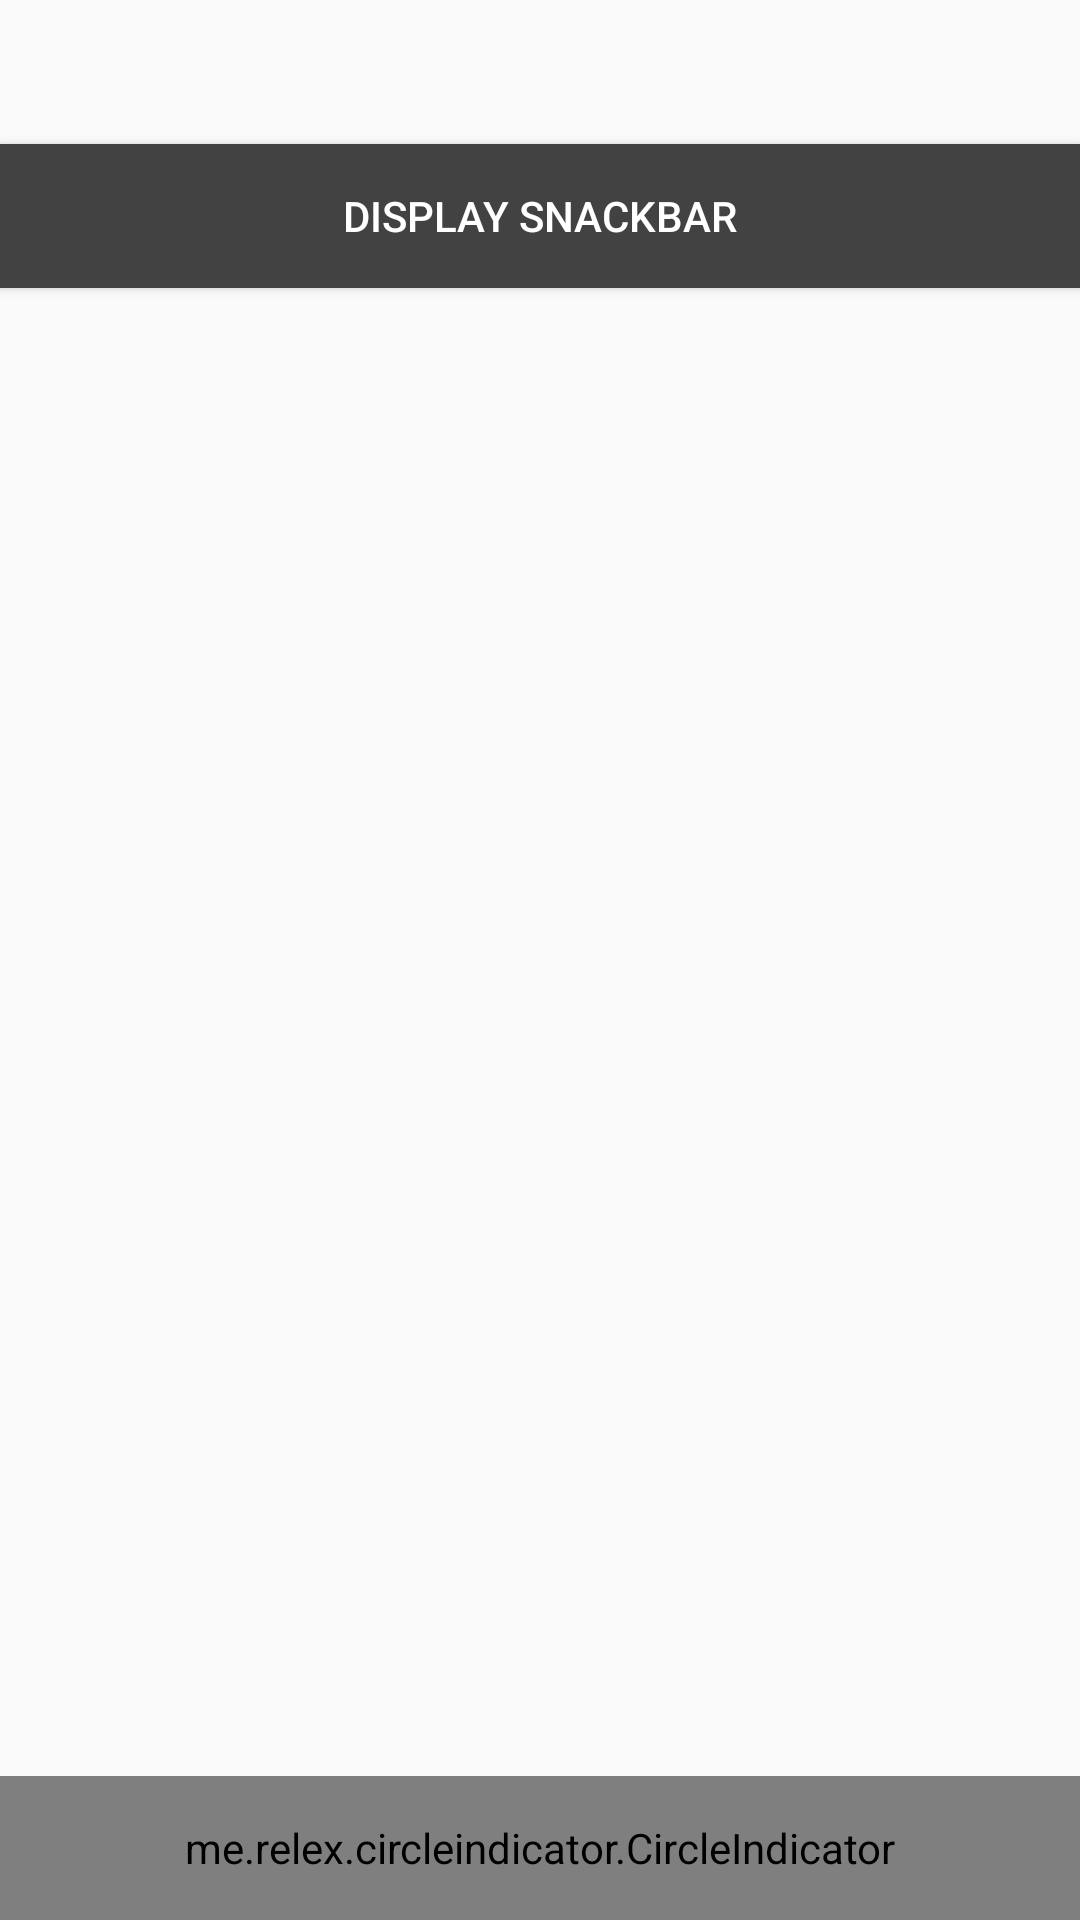

Produce the Android XML layout that renders to this screen, including the resource entries it uses.
<!-- AndroidManifest.xml: application theme AppTheme -->
<!-- res/layout/fragment_sample_in_coordinatorlayout.xml -->
<?xml version="1.0" encoding="utf-8"?>
<android.support.design.widget.CoordinatorLayout
    xmlns:android="http://schemas.android.com/apk/res/android"
    android:id="@+id/coordinatorlayout"
    android:layout_width="match_parent"
    android:layout_height="match_parent">

    <android.support.v4.view.ViewPager
        android:id="@id/viewpager"
        android:layout_width="match_parent"
        android:layout_height="match_parent"/>

    <Button
        android:id="@+id/snackbar_button"
        android:layout_width="match_parent"
        android:layout_height="wrap_content"
        android:text="Display SnackBar"
        android:background="@color/primary_color"
        android:layout_marginTop="48dp"/>

    <me.relex.circleindicator.CircleIndicator
        android:id="@id/indicator"
        android:layout_gravity="bottom"
        android:layout_width="match_parent"
        android:layout_height="48dp" />
</android.support.design.widget.CoordinatorLayout>
<!-- resources referenced by this layout -->
<resources>
  <color name="primary_color">#424242</color>
  <style name="AppTheme" parent="Theme.AppCompat.Light.NoActionBar">
          <item name="colorPrimary">@color/primary_color</item>
          <item name="colorPrimaryDark">@color/primary_color_dark</item>
          <item name="android:textColorPrimary">@android:color/white</item>
          
          
      </style>
  <color name="primary_color_dark">#212121</color>
</resources>
